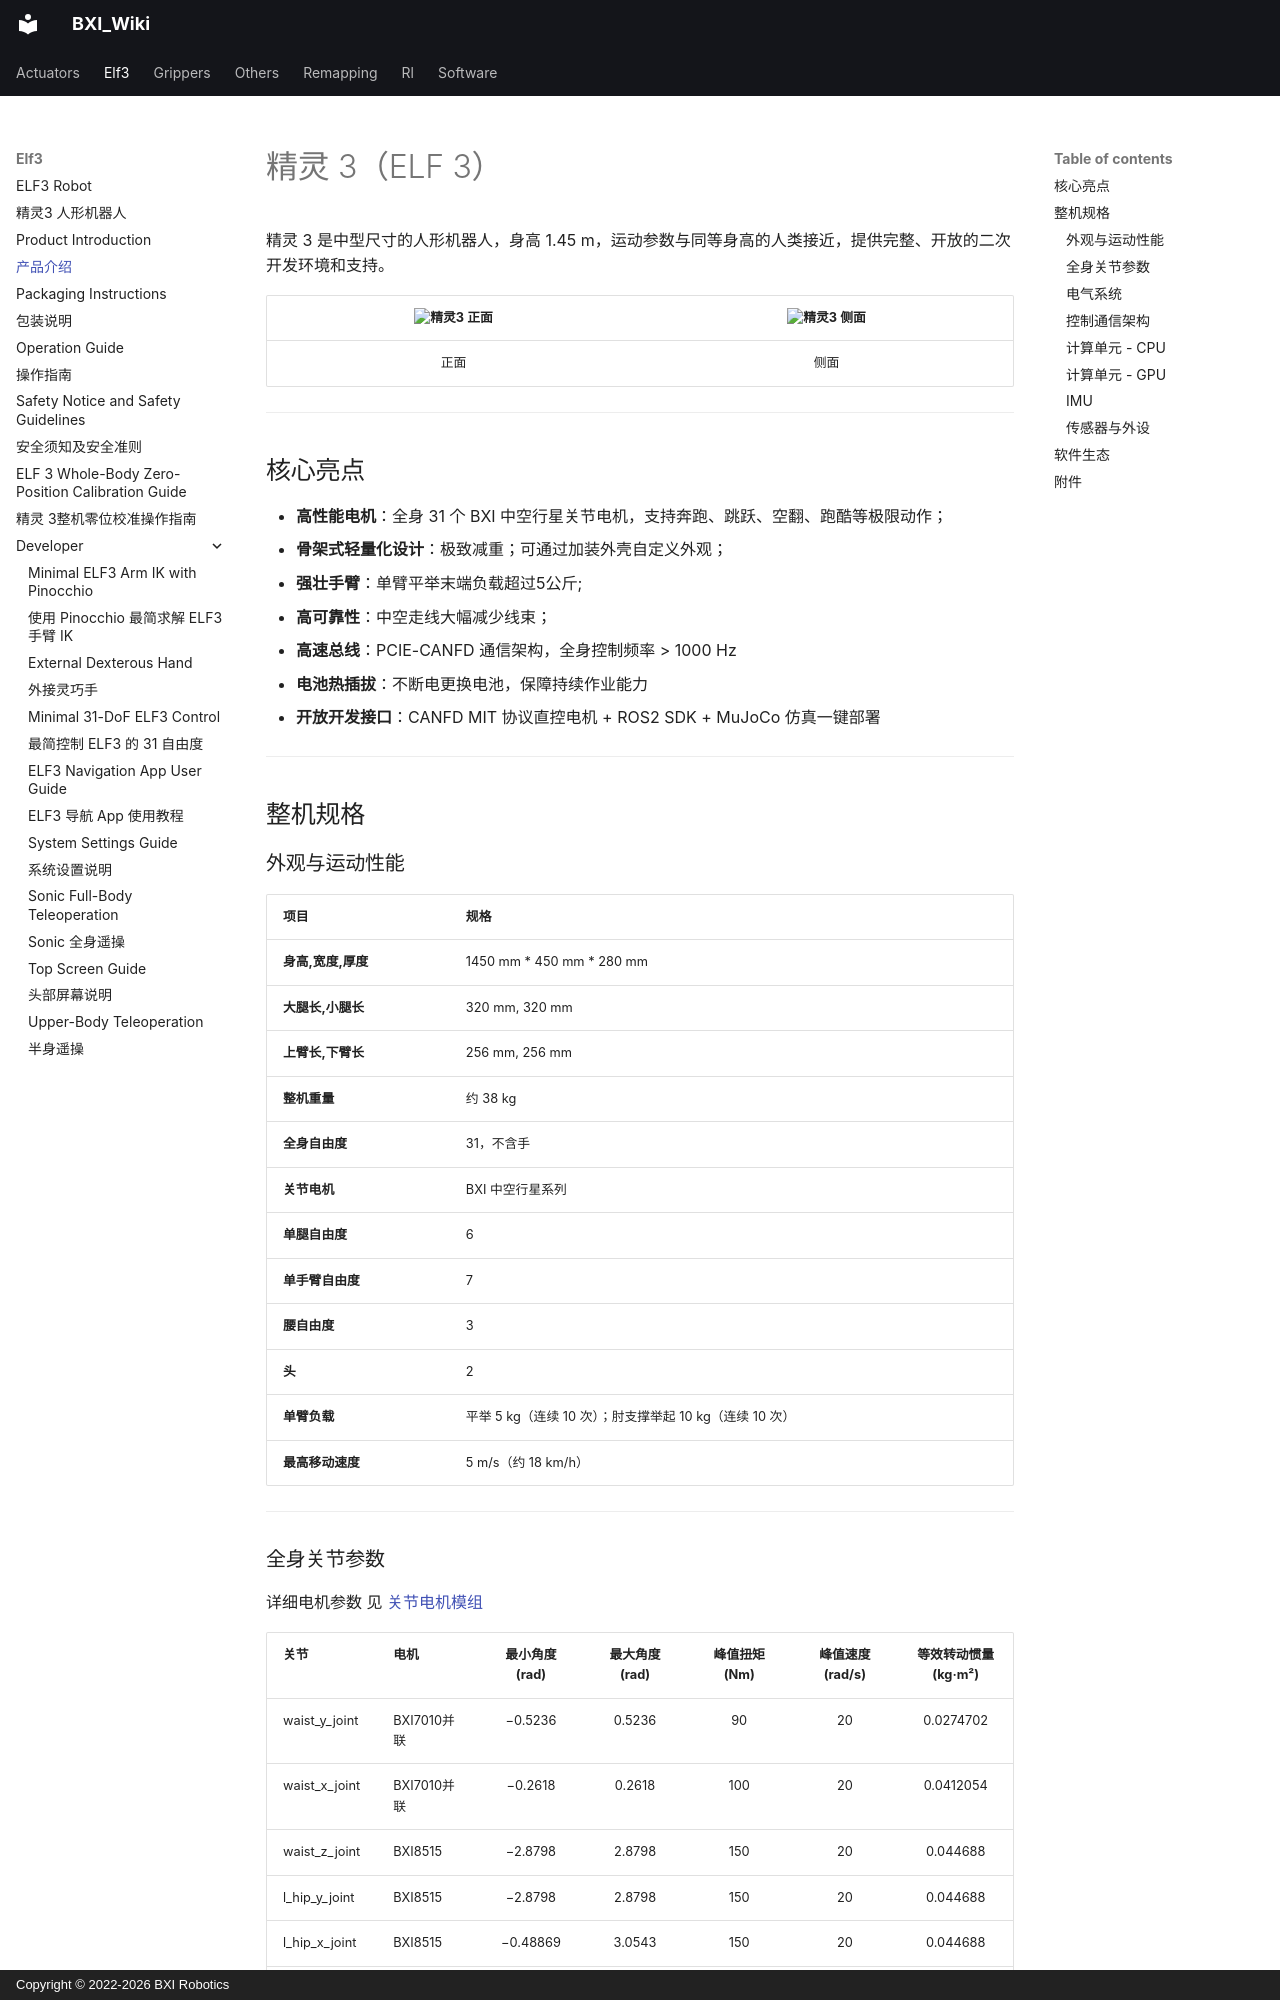

repository: bxirobotics/BXI_Wiki · page: elf3/overview.zh/index.html · generator: mkdocs · copyright: Copyright © 2022-2026 BXI Robotics

---
seo_title: "ELF3 人形机器人产品介绍：整机规格与开发平台"
description: "查阅半醒科技 ELF3 人形机器人的尺寸、重量、31 自由度布局、关节参数、电气系统与传感器配置，了解 PCIE-CANFD 控制架构、ROS2 SDK 和仿真开发环境，为整机选型与二次开发提供技术参考。"
title: 产品介绍
---

# 精灵 3（ELF 3）

精灵 3 是中型尺寸的人形机器人，身高 1.45 m，运动参数与同等身高的人类接近，提供完整、开放的二次开发环境和支持。

| ![精灵3 正面](../assets/elf3/overview/robo2.png) | ![精灵3 侧面](../assets/elf3/overview/robo1.png) |
|:---:|:---:|
| 正面 | 侧面 |

---

## 核心亮点

- **高性能电机**：全身 31 个 BXI 中空行星关节电机，支持奔跑、跳跃、空翻、跑酷等极限动作；
- **骨架式轻量化设计**：极致减重；可通过加装外壳自定义外观；
- **强壮手臂**：单臂平举末端负载超过5公斤;    
- **高可靠性**：中空走线大幅减少线束；
- **高速总线**：PCIE-CANFD 通信架构，全身控制频率 > 1000 Hz
- **电池热插拔**：不断电更换电池，保障持续作业能力
- **开放开发接口**：CANFD MIT 协议直控电机 + ROS2 SDK + MuJoCo 仿真一键部署

---

## 整机规格

### 外观与运动性能

| 项目 | 规格 |
| :--- | :--- |
| **身高,宽度,厚度** | 1450 mm * 450 mm * 280 mm |
| **大腿长,小腿长** | 320 mm, 320 mm |
| **上臂长,下臂长** | 256 mm, 256 mm |
| **整机重量** | 约 38 kg |
| **全身自由度** | 31，不含手 |
| **关节电机** | BXI 中空行星系列 |
| **单腿自由度** | 6 |
| **单手臂自由度** | 7 |
| **腰自由度** | 3 |
| **头** | 2 |
| **单臂负载** | 平举 5 kg（连续 10 次）；肘支撑举起 10 kg（连续 10 次） |
| **最高移动速度** |  5 m/s（约 18 km/h） | 

---
